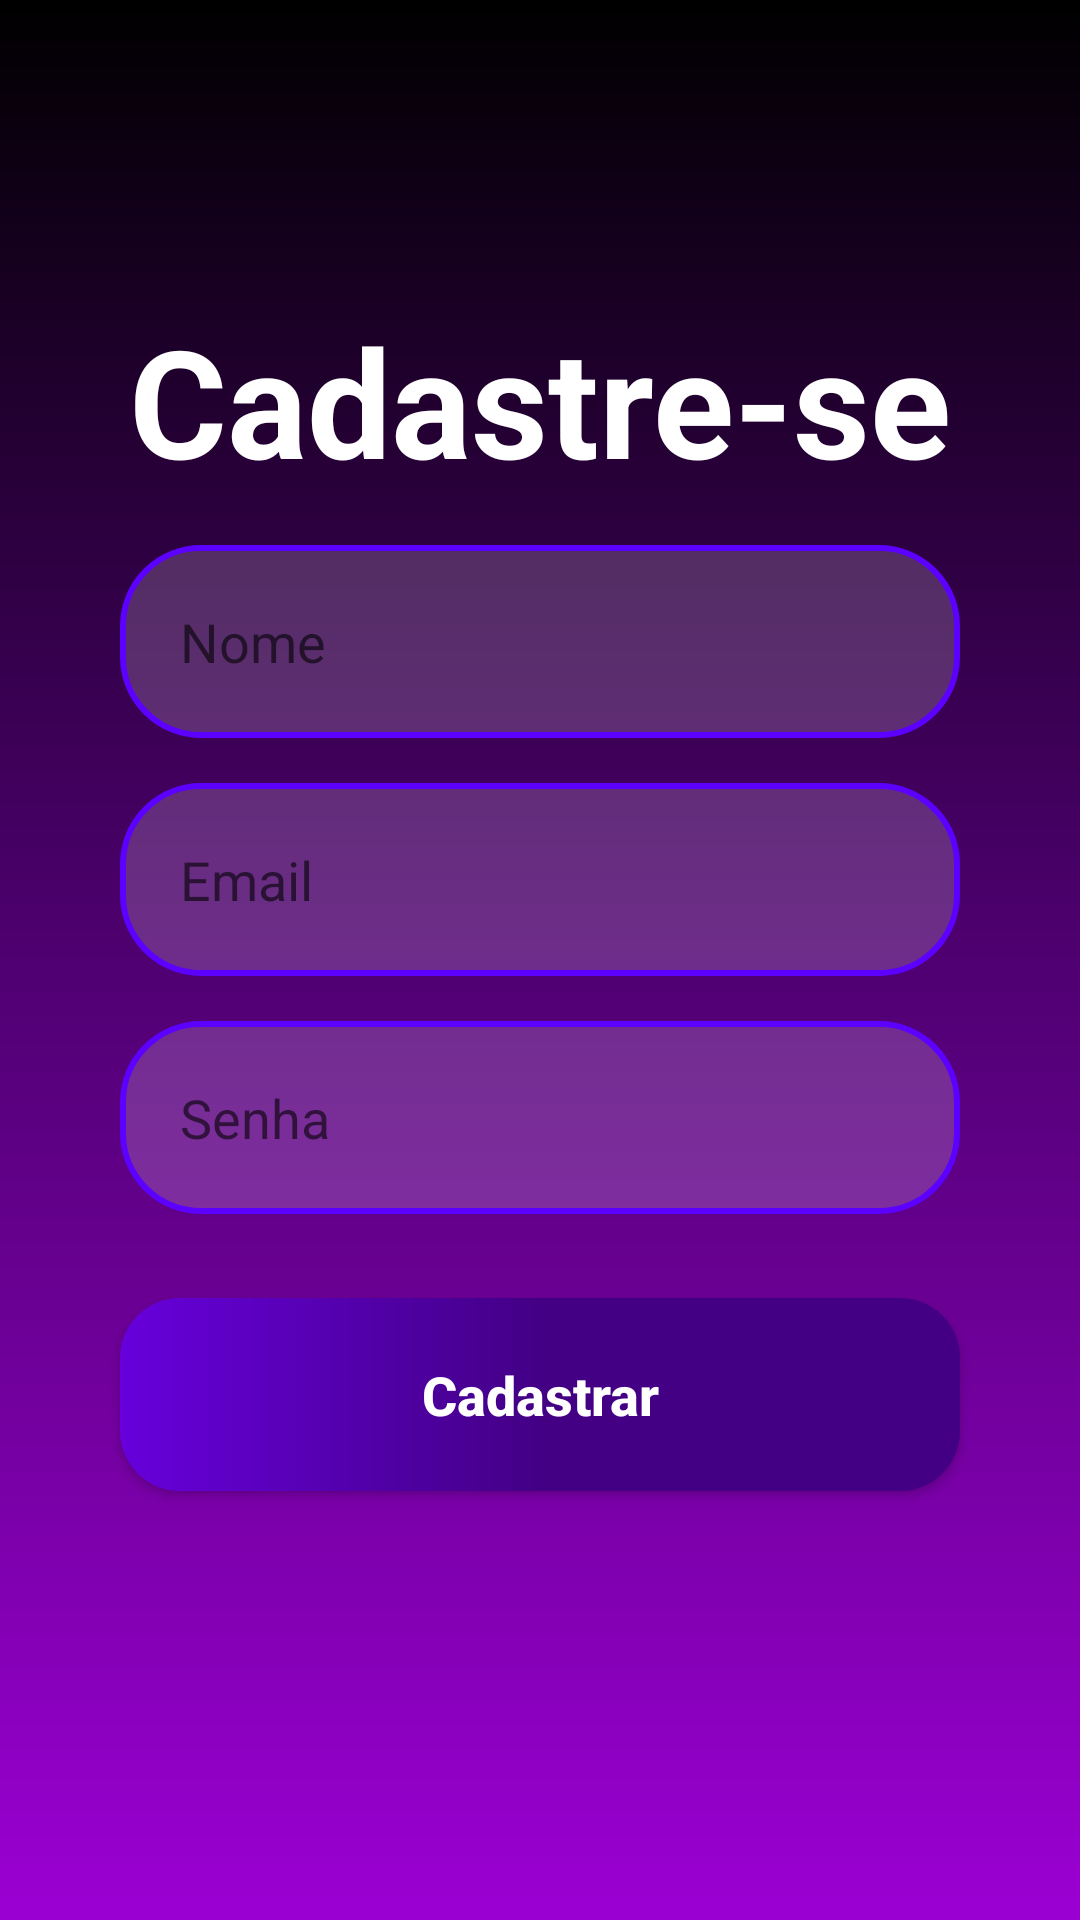

Android layout source for this screen:
<!-- AndroidManifest.xml: application theme Theme.YourStudy03 -->
<!-- res/layout/activity_form_cadastro.xml -->
<?xml version="1.0" encoding="utf-8"?>
<androidx.constraintlayout.widget.ConstraintLayout xmlns:android="http://schemas.android.com/apk/res/android"
    xmlns:app="http://schemas.android.com/apk/res-auto"
    xmlns:tools="http://schemas.android.com/tools"
    android:background="@drawable/background"
    android:layout_width="match_parent"
    android:layout_height="match_parent"
    tools:context=".FormCadastro">


    <TextView
        android:id="@+id/title_cadastrese"
        android:layout_width="wrap_content"
        android:layout_height="wrap_content"
        android:text="@string/title_cadastro"
        android:textSize="50sp"
        android:textColor="@color/white"
        android:textStyle="bold"
        android:layout_marginTop="100dp"
        app:layout_constraintStart_toStartOf="parent"
        app:layout_constraintEnd_toEndOf="parent"
        app:layout_constraintTop_toTopOf="parent"

        ></TextView>


    <EditText
        android:id="@+id/edit_nome"
        style="@style/Edit_Text"
        android:hint="Nome"
        android:inputType="text"
        app:layout_constraintTop_toBottomOf="@+id/title_cadastrese"
        tools:ignore="MissingConstraints" />

    <EditText
        android:id="@+id/edit_email"
        style="@style/Edit_Text"
        android:hint="Email"
        android:inputType="textEmailAddress"
        app:layout_constraintTop_toBottomOf="@+id/edit_nome"
        tools:ignore="MissingConstraints" />

    <EditText
        android:id="@+id/edit_senha"
        style="@style/Edit_Text"
        android:hint="Senha"
        android:inputType="textPassword"
        app:layout_constraintTop_toBottomOf="@+id/edit_email"
        tools:ignore="MissingConstraints" />


    <androidx.appcompat.widget.AppCompatButton
        android:id="@+id/bt_Salvar"
        style="@style/Button"
        android:layout_marginTop="28dp"
        android:text="Cadastrar"
        app:layout_constraintEnd_toEndOf="parent"
        app:layout_constraintStart_toEndOf="parent"
        app:layout_constraintTop_toBottomOf="@+id/edit_senha"
        tools:ignore="SpeakableTextPresentCheck">

    </androidx.appcompat.widget.AppCompatButton>

</androidx.constraintlayout.widget.ConstraintLayout>
<!-- resources referenced by this layout -->
<resources>
  <!-- drawable background (drawable) -->
  <?xml version="1.0" encoding="utf-8"?>
  <shape xmlns:android="http://schemas.android.com/apk/res/android">
  
      <gradient
          android:startColor="#000000"
          android:centerColor="#4F0071"
          android:endColor="#9B00D3"
          android:angle="36"
          ></gradient>
  
  </shape>
  <string name="title_cadastro" translatable="false">Cadastre-se</string>
  <style name="Button">
          <item name="android:layout_width">match_parent</item>
          <item name="android:layout_height">wrap_content</item>
          <item name="android:layout_marginLeft">40dp</item>
          <item name="android:layout_marginRight">40dp</item>
          <item name="android:layout_marginTop">15dp</item>
          <item name="android:textColor">@color/white</item>
          <item name="android:padding">20dp</item>
          <item name="android:background">@drawable/button</item>
          <item name="android:textSize">18sp</item>
          <item name="android:textStyle">bold</item>
          <item name="textAllCaps">false</item>
  
          
      </style>
  <style name="Edit_Text">
          <item name="android:layout_width">match_parent</item>
          <item name="android:layout_height">wrap_content</item>
          <item name="android:background">@drawable/edit_text</item>
          <item name="android:padding">20dp</item>
          <item name="android:layout_marginLeft">40dp</item>
          <item name="android:layout_marginRight">40dp</item>
          <item name="android:layout_marginTop">15dp</item>
      </style>
  <style name="Theme.YourStudy03" parent="Theme.MaterialComponents.DayNight.DarkActionBar">
          
          <item name="colorPrimary">@color/purple_500</item>
          <item name="colorPrimaryVariant">@color/purple_700</item>
          <item name="colorOnPrimary">@color/white</item>
          
          <item name="colorSecondary">@color/teal_200</item>
          <item name="colorSecondaryVariant">@color/teal_700</item>
          <item name="colorOnSecondary">@color/black</item>
          
          <item name="android:statusBarColor">?attr/colorPrimaryVariant</item>
          
      </style>
  <!-- drawable button (drawable) -->
  <shape xmlns:android="http://schemas.android.com/apk/res/android">
      <corners android:radius="20dp"/>
      <gradient
          android:startColor="#6700DC"
          android:centerColor="#430085"
          android:endColor="#430085"
          android:angle="360"
          ></gradient>
  
  </shape>
  <!-- drawable edit_text (drawable) -->
  <?xml version="1.0" encoding="utf-8"?>
  <shape xmlns:android="http://schemas.android.com/apk/res/android">
  
      <solid android:color="#2DFFFBFB"></solid>
      <corners android:radius="26dp"/>
      <stroke android:color="#5C00FF" android:width="2dp"/>
  
  </shape>
  <!-- not gathered from this repository: default colours our renderer supplied (Android Studio template values) -->
  <color name="purple_500">#FF6200EE</color>
  <color name="purple_700">#FF3700B3</color>
  <color name="teal_200">#FF03DAC5</color>
  <color name="teal_700">#FF018786</color>
  <color name="black">#FF000000</color>
  <color name="white">#FFFFFFFF</color>
</resources>
